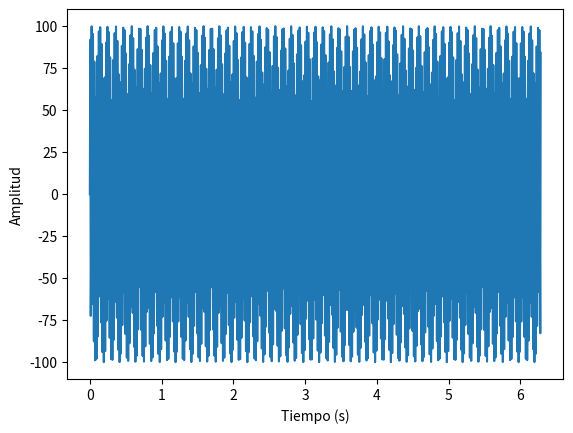
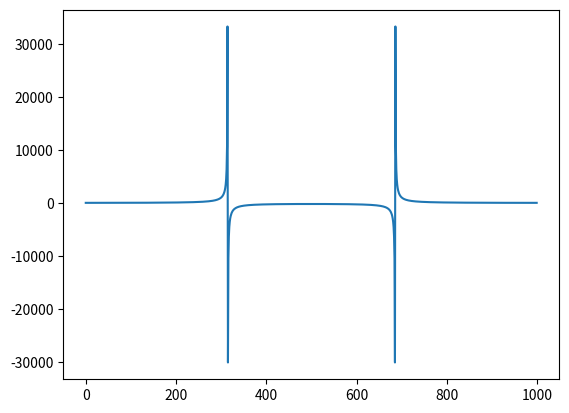
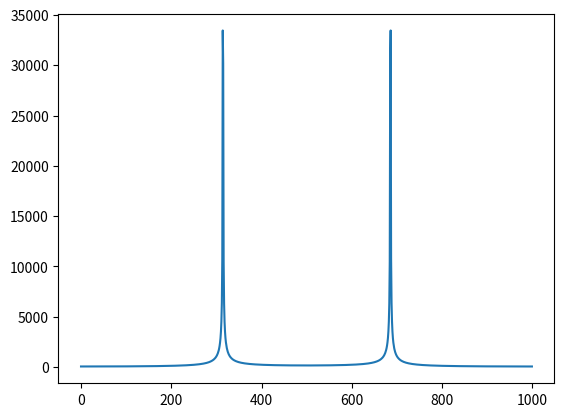
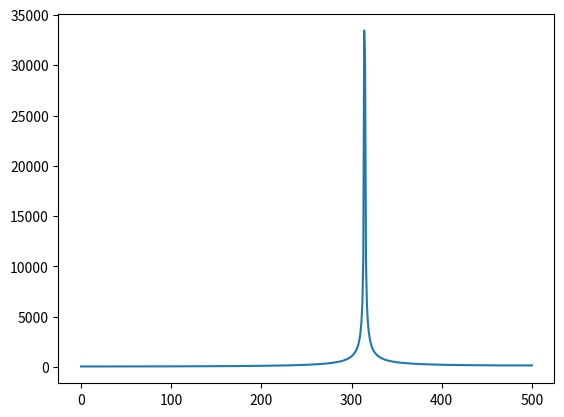
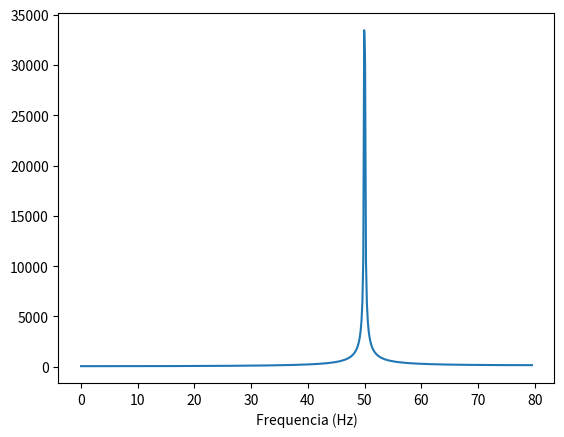
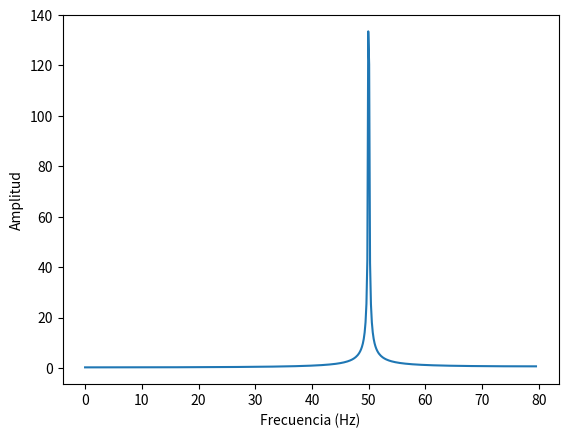
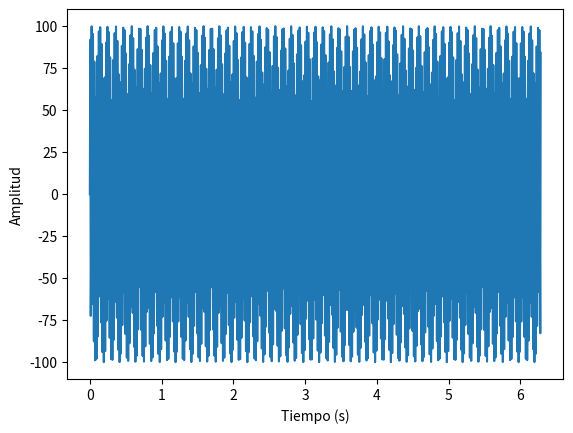
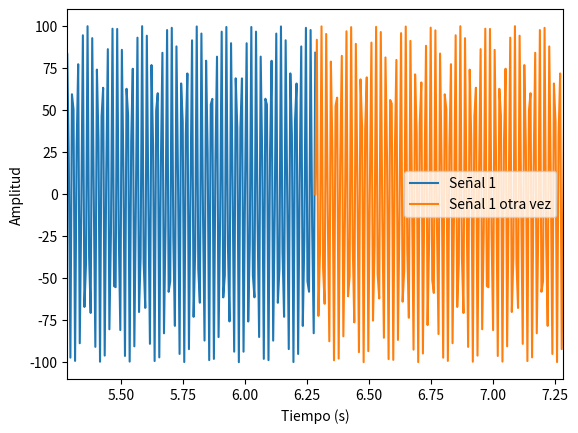
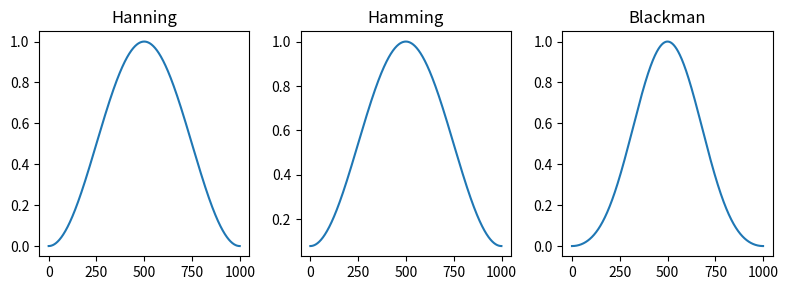
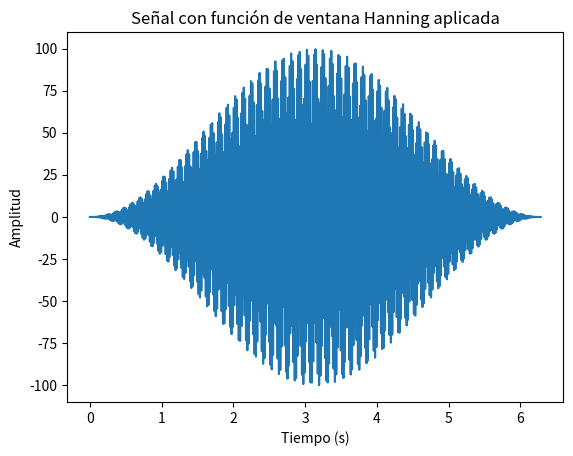
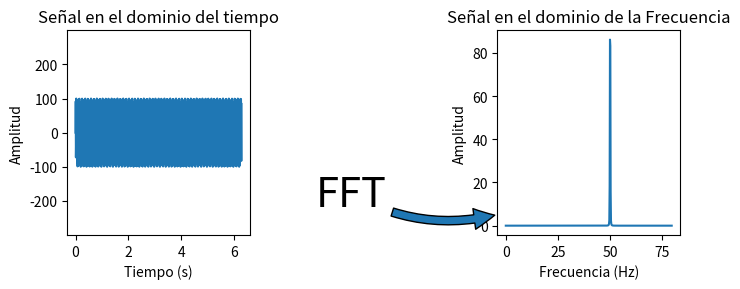

These figures' Python source, in order:
import numpy as np
import matplotlib.pyplot as plt

t = np.linspace(0, 2*np.pi, 1000, endpoint=True)
f = 50.0 # Frecuencia en Hz
A = 100.0 # Amplitud
s = A * np.sin(2*np.pi*f*t) # Señal

# graficar
plt.plot(t,s)
plt.xlabel('Tiempo (s)')
plt.ylabel('Amplitud')

# TF rápida
fig=plt.figure()
Y = np.fft.fft(s)
plt.plot(Y)

# ¿Hay algo mal?

N = len(Y)/2+1
N = int(N)
Y[N-4:N+3]

# Valores complejos
fig=plt.figure()
plt.plot(np.abs(Y))

# Existe simetría
fig=plt.figure()
plt.plot(np.abs(Y[:N]))

#Los valores no corresponden

dt = t[1] - t[0] # Diferencia en tiempo entre muestras originales
fa = 1.0/dt # Obtener frecuencia (muestreo)
print('dt=%.5fs (Tiempo entre muestras)' % dt)
print('fa=%.2fHz (Frecuencia de muestreo)' % fa)

# Necesitamos crear un vector de eje x, que comienza en 0
# y termine en N (muestras) y se llene con los valores (longitud de la mitad de la señal FFT)
# y llega hasta la frecuencia máxima, que se puede reconstruir. 
# Esta frecuencia es la mitad de la frecuencia de muestreo máxima 
# y se denomina `Frecuencia de Nyquist` 

X = np.linspace(0, fa/2, N, endpoint=True)
X[:4]
fig=plt.figure()
plt.plot(X, np.abs(Y[:N]))
plt.xlabel('Frequencia (Hz)')

# Ahora para la corrección de la escala de amplitud
# debemos obtener 2/N

fig=plt.figure()
plt.plot(X, 2.0*np.abs(Y[:N])/N)
plt.xlabel('Frecuencia (Hz)')
plt.ylabel('Amplitud')

# ¿Es correcta la figura?


fig=plt.figure()
plt.plot(t,s)
plt.xlabel('Tiempo (s)')
plt.ylabel('Amplitud')

# La TF está hecha para realizarse en señales periodicas, así:
fig=plt.figure()    
plt.plot(t, s, label='Señal 1')
plt.plot(t+t[-1], s, label='Señal 1 otra vez')
plt.xlim(t[-1]-1, t[-1]+1)
plt.xlabel('Tiempo (s)')
plt.ylabel('Amplitud')
plt.legend()

# Para compensar el efecto no deseado se realiza un sistema de ventanas 
# Hay muchas funciones de ventana, como Hamming, Hanning, Blackman, .. ...


hann = np.hanning(len(s))
hamm = np.hamming(len(s))
black= np.blackman(len(s))
fig=plt.figure()  
plt.figure(figsize=(8,3))
plt.subplot(131)
plt.plot(hann)
plt.title('Hanning')
plt.subplot(132)
plt.plot(hamm)
plt.title('Hamming')
plt.subplot(133)
plt.plot(black)
plt.title('Blackman')
plt.tight_layout()


fig=plt.figure() 
plt.plot(t,hann*s)
plt.xlabel('Tiempo (s)')
plt.ylabel('Amplitud')
plt.title('Señal con función de ventana Hanning aplicada')

# Aplicar la FFT a esta señal con ventana 

Yhann = np.fft.fft(hann*s)
fig=plt.figure() 
plt.figure(figsize=(7,3))
plt.subplot(121)
plt.plot(t,s)
plt.title('Señal en el dominio del tiempo')
plt.ylim(np.min(s)*3, np.max(s)*3)
plt.xlabel('Tiempo (s)')
plt.ylabel('Amplitud')

plt.subplot(122)
plt.plot(X, 2.0*np.abs(Yhann[:N])/N)
plt.title('Señal en el dominio de la Frecuencia')
plt.xlabel('Frecuencia (Hz)')
plt.ylabel('Amplitud')

plt.annotate("FFT",
            xy=(0.0, 0.1), xycoords='axes fraction',
            xytext=(-0.8, 0.2), textcoords='axes fraction',
            size=30, va="center", ha="center",
            arrowprops=dict(arrowstyle="simple",
                            connectionstyle="arc3,rad=0.2"))
plt.tight_layout()

plt.savefig('FFT.png',bbox_inches='tight', dpi=150, transparent=True)

